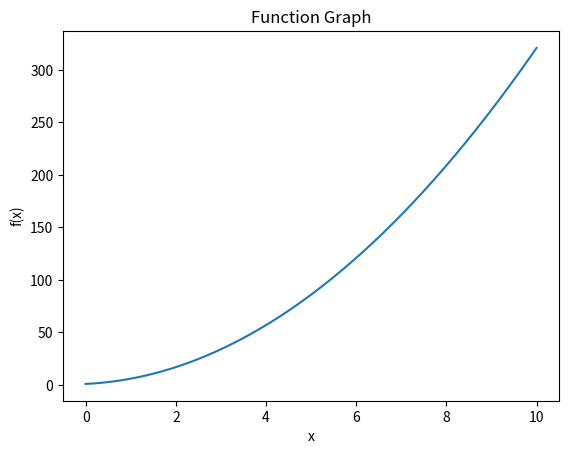

Python code for this plot: (Note: this script raises an exception after producing the figure.)
# 사용할 라이브러리 불러오기
import numpy as np
import matplotlib.pyplot as plt

def function(x) :
  return 3*np.power(x, 2) + 2*x + 1

x = np.arange(0, 10, 1e-3)
y = function(x)

plt.plot(x, y)
plt.xlabel("x")
plt.ylabel("f(x)")
plt.title("Function Graph")
plt.show()

def FFDA(fi, fi_plus_1, delta) :
  # 코드를 작성해주세요
  return gradient

x_input, delta = 5, 1e-3

fi, fi_plus_1 = function(x_input), function(x_input + delta)

gradient = FFDA(fi, fi_plus_1, delta)
print(f"Gradient : {gradient:.4f}")

def FFDA(fi, fi_plus_1, delta) :
  gradient = (fi_plus_1 - fi) / delta
  return gradient

def linear(x, gradient, intercept) :
  return gradient*x + intercept

intercept = fi - gradient*x_input

difference = linear(x, gradient, intercept)

plt.plot(x, y, label="original")
plt.plot(x, difference, label="gradient")
plt.scatter(x_input, function(x_input), label="point")
plt.xlabel("x")
plt.ylabel("f(x)")
plt.title("Function Graph")
plt.legend(loc="best")
plt.show()

def FBDA(fi, fi_minus_1, delta) :
  # 코드를 작성해주세요
  return gradient

x_input, delta = 5, 1e-3

fi, fi_minus_1 = function(x_input), function(x_input - delta)

gradient = FBDA(fi, fi_minus_1, delta)
print(f"Gradient : {gradient:.4f}")

def FBDA(fi, fi_minus_1, delta) :
  gradient = (fi - fi_minus_1) / delta
  return gradient

intercept = fi - gradient*x_input

difference = linear(x, gradient, intercept)

plt.plot(x, y, label="original")
plt.plot(x, difference, label="gradient")
plt.scatter(x_input, function(x_input), label="point")
plt.xlabel("x")
plt.ylabel("f(x)")
plt.title("Function Graph")
plt.legend(loc = "best")
plt.show()

def CDA(fi_plus_1, fi_minus_1, delta) :
  # 코드를 작성해주세요
  return gradient

x_input, delta = 5, 1e-3

fi_plus_1, fi_minus_1 = function(x_input + delta), function(x_input - delta)

gradient = CDA(fi_plus_1, fi_minus_1, delta)
print(f"Gradient : {gradient:.4f}")

def CDA(fi_plus_1, fi_minus_1, delta) :
  gradient = (fi_plus_1 - fi_minus_1) / (2*delta)
  return gradient

intercept = fi - gradient * x_input

difference = linear(x, gradient, intercept)

plt.plot(x, y, label="original")
plt.plot(x, difference, label="gradient")
plt.scatter(x_input, function(x_input), label="point")
plt.xlabel("x")
plt.ylabel("f(x)")
plt.title("Function Graph")
plt.legend(loc = "best")
plt.show()

delta = 1e-2
x = np.arange(0, 10, delta)
y = np.sin(x)

plt.plot(x, y)
plt.xlabel("x")
plt.ylabel("f(x)")
plt.title("Function Graph")
plt.show()

x_plus_1, x_minus_1 = x + delta, x - delta
y_plus_1, y_minus_1 = np.sin(x_plus_1), np.sin(x_minus_1)

gradient_ffda = FFDA(y, y_plus_1, delta)
gradient_fbda = FBDA(y, y_minus_1, delta)
gradient_cda = CDA(y_plus_1, y_minus_1, delta)

plt.plot(x[:25], gradient_ffda[:25], label="FFDA")
plt.plot(x[:25], gradient_fbda[:25], label="FBDA")
plt.plot(x[:25], gradient_cda[:25], label="CDA")
plt.xlabel("x")
plt.ylabel("f'(x)")
plt.title("Derivative Graph")
plt.legend(loc = "best")
plt.show()

def RMSE(y_hat, y_target) :
  # 코드를 작성해주세요
  return loss

rmse_ffda = RMSE(gradient_ffda, np.cos(x))
rmse_fbda = RMSE(gradient_fbda, np.cos(x))
rmse_cda = RMSE(gradient_cda, np.cos(x))

print(f"FFDA RMSE : {rmse_ffda:.8f}")
print(f"RBDA RMSE : {rmse_fbda:.8f}")
print(f"CDA RMSE : {rmse_cda:.8f}")

def RMSE(y_hat, y_target) :
  loss = np.sqrt(np.mean(np.power(y_hat - y_target, 2)))
  return loss

def SDFDA(fi_plus_2, fi_plus_1, fi, delta) :
  # 코드를 작성해주세요
  return gradient

x_input, delta = 5, 1e-3

fi_plus_2, fi_plus_1, fi = function(x_input + 2*delta), function(x_input + delta), function(x_input)

gradient = SDFDA(fi_plus_2, fi_plus_1, fi, delta)
print(f"Gradient : {gradient:.8f}")

def SDFDA(fi_plus_2, fi_plus_1, fi, delta) :
  gradient = (fi_plus_2 - 2*fi_plus_1 + fi) / np.power(delta, 2)
  return gradient

delta = 1e-2
x = np.arange(0, 10, delta)
y = np.sin(x)

plt.plot(x, y)
plt.xlabel("x")
plt.ylabel("f(x)")
plt.title("Function Graph")
plt.show()

x_plus_2, x_plus_1 = x + 2*delta, x + delta
yP2, y_plus_1 = np.sin(x_plus_2), np.sin(x_plus_1)

gradient = SDFDA(yP2, y_plus_1, y, delta)

plt.plot(x, gradient, label="SDFDA")
plt.xlabel("x")
plt.ylabel("f'(x)")
plt.title("Derivative Graph")
plt.legend(loc="best")
plt.show()

rmse = RMSE(gradient, -np.sin(x))

print(f"RMSE : {rmse:.8f}")